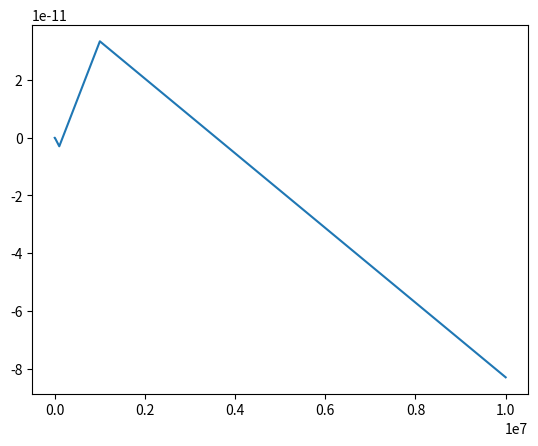

Generate this figure with matplotlib:
from matplotlib import pyplot as plt

def repeat_add_sub(x, n=100):
    """ Add and subtract the value from 0 n times
    """
    value = 0.0
    
    # subtract n times
    for i in range(n):
        value -= x
        
    # add n times
    for i in range(n):
        value += x
        
    return value


errs = []
sizes = [1, 1e1, 1e2, 1e3, 1e4, 1e5, 1e6, 1e7]

for n in sizes:    
    v = repeat_add_sub(0.35, n=int(n))
    print(v, v==0)
    errs.append(v)
    
plt.plot(sizes, errs)
plt.show()



